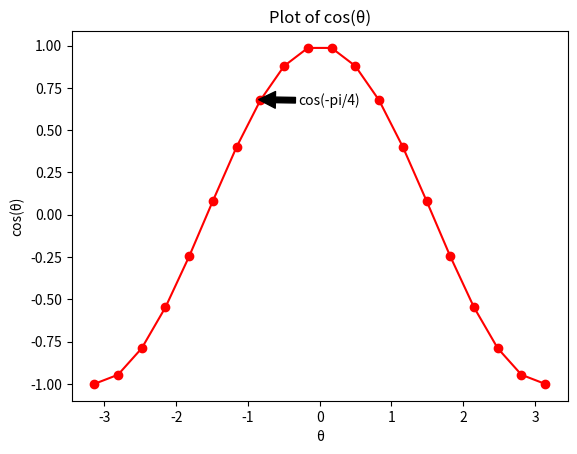

Write the Python code that produced this figure.
import math
import numpy as np
import matplotlib.pyplot as plt 

in_array_cos = np.linspace(-(np.pi), np.pi, 20) #the range of θ is(-π,π)
out_array_cos = []
#creating the points for the cos chart
for i in range(len(in_array_cos)):
    out_array_cos.append(math.cos(in_array_cos[i]))
    i += 1
   
#printing the values for θ and cos(θ)
print("in_array : ", in_array_cos)
print("\nout_array : ", out_array_cos)
  
# creating the chart
plt.plot(in_array_cos, out_array_cos, color = 'red', marker = "o", label = "cos(θ)") 
plt.title("Plot of cos(θ)") 
plt.xlabel("θ") 
plt.ylabel("cos(θ)") 
# annotation for cos(-pi/4)
plt.annotate('cos(-pi/4)', xy =(-0.85, 0.681),
                xytext =(-0.30, 0.651), 
                arrowprops = dict(facecolor ='black',
                                  shrink = 1),)

plt.show()




